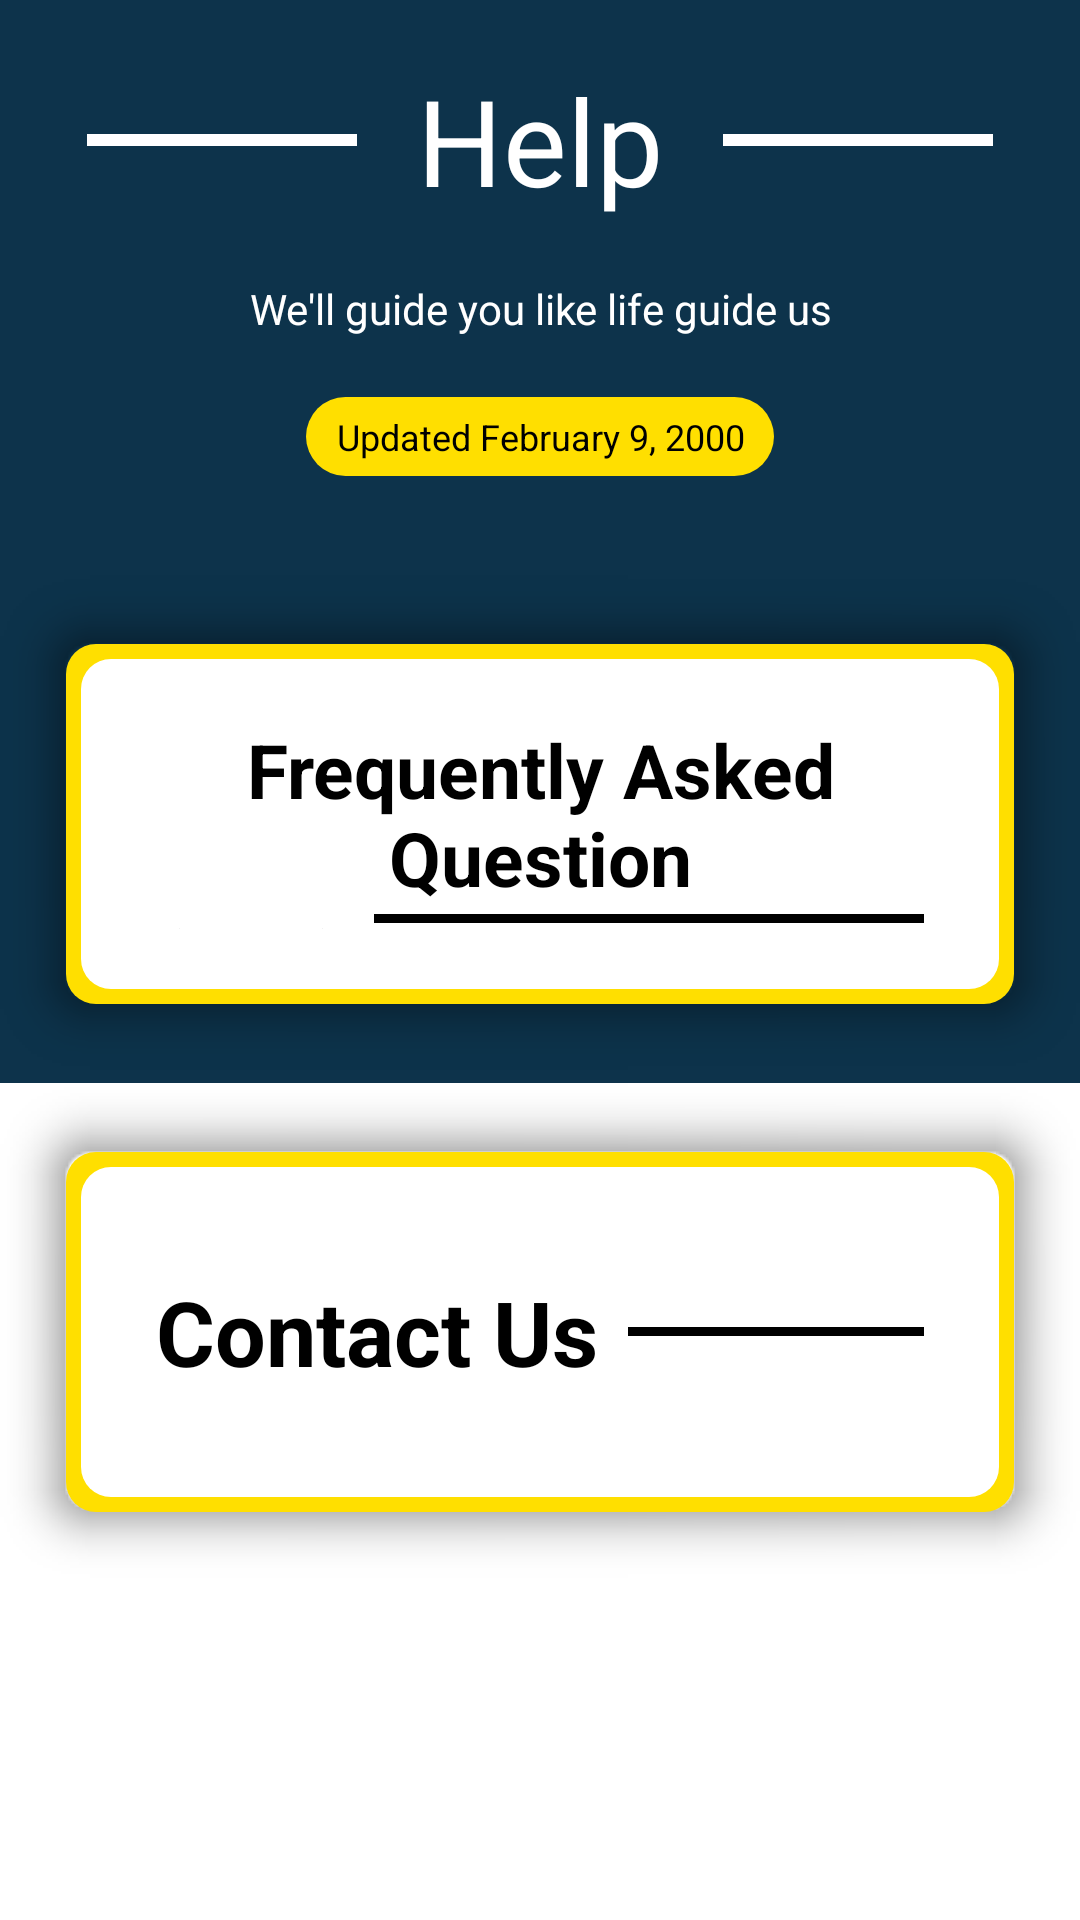

Layout XML and referenced resources for this Android screen:
<!-- AndroidManifest.xml: application theme AppTheme -->
<!-- res/layout/activity_help_fragment.xml -->
<?xml version="1.0" encoding="utf-8"?>
<LinearLayout xmlns:android="http://schemas.android.com/apk/res/android"
    xmlns:app="http://schemas.android.com/apk/res-auto"
    xmlns:tools="http://schemas.android.com/tools"
    android:layout_width="match_parent"
    android:layout_height="match_parent"
    android:orientation="vertical">

    <androidx.constraintlayout.widget.Guideline
        android:id="@+id/guideline"
        android:layout_width="wrap_content"
        android:layout_height="wrap_content"
        android:orientation="horizontal"
        app:layout_constraintGuide_percent="0.5" />

    <LinearLayout
        android:layout_width="match_parent"
        android:layout_height="match_parent"
        android:orientation="vertical"
        tools:layout_editor_absoluteX="1dp"
        tools:layout_editor_absoluteY="1dp">

        <LinearLayout
            android:layout_width="match_parent"
            android:layout_height="361dp"
            android:background="@color/dark_blue"
            android:orientation="vertical">

            <LinearLayout
                android:layout_width="match_parent"
                android:layout_height="wrap_content"
                android:orientation="horizontal"
                android:gravity="center"
                android:paddingTop="20dp">

                <View
                    android:layout_width="90dp"
                    android:layout_height="4dip"
                    android:background="#ffffff"
                    android:paddingBottom="10dip"
                    />

                <TextView
                    android:layout_width="wrap_content"
                    android:layout_height="wrap_content"
                    android:gravity="center"
                    android:text="Help"
                    android:textSize="40sp"
                    android:textColor="@color/white"
                    android:paddingLeft="20dp"
                    android:paddingRight="20dp"
                    />

                <View
                    android:layout_width="90dp"
                    android:layout_height="4dip"
                    android:background="#ffffff"
                    android:paddingBottom="10dip"
                    />
            </LinearLayout>

            <TextView
                android:layout_width="match_parent"
                android:layout_height="wrap_content"
                android:text="We'll guide you like life guide us"
                android:textColor="@color/white"
                android:gravity="center"
                android:paddingTop="20dp"/>

            <LinearLayout
                android:layout_width="match_parent"
                android:layout_height="wrap_content"
                android:gravity="center"
                android:layout_marginTop="20dp">
                <TextView
                    android:layout_width="wrap_content"
                    android:layout_height="wrap_content"
                    android:text="Updated February 9, 2000"
                    android:textSize="12dp"
                    android:textColor="@color/black"
                    android:background="@drawable/help_radius_corner_yellow_background"
                    android:gravity="center"
                    android:bottomRightRadius="20dp"/>

            </LinearLayout>


            <LinearLayout
                android:layout_width="wrap_content"
                android:layout_height="wrap_content"
                android:background="@drawable/shadow"
                android:layout_marginTop="33dp">

                <LinearLayout
                    android:id="@+id/ll_faq"
                    android:clickable="true"
                    android:layout_width="match_parent"
                    android:layout_height="120dp"
                    android:background="@drawable/help_faq_yellow">

                    <LinearLayout
                        android:layout_width="match_parent"
                        android:layout_height="wrap_content"
                        android:background="@drawable/help_faq_white"
                        android:orientation="vertical"
                        android:paddingTop="20dp"
                        android:paddingBottom="20dp">

                        <TextView
                            android:layout_width="match_parent"
                            android:layout_height="wrap_content"
                            android:text="Frequently Asked Question"
                            android:textSize="25sp"
                            android:gravity="center"
                            android:textColor="@color/black"
                            android:textStyle="bold"/>

                        <LinearLayout
                            android:layout_width="match_parent"
                            android:layout_height="match_parent"
                            android:orientation="horizontal">

                            <TextView
                                android:layout_width="wrap_content"
                                android:layout_height="wrap_content"
                                android:text="(FAQ)"
                                android:textSize="25sp"
                                android:gravity="center"
                                android:textColor="@color/black"
                                android:textStyle="bold"
                                android:layout_marginLeft="20dp"/>

                            <View
                                android:layout_width="match_parent"
                                android:layout_height="3dip"
                                android:background="@color/black"
                                android:layout_gravity="center"
                                android:layout_marginLeft="10dp"
                                android:layout_marginRight="20dp"/>

                        </LinearLayout>

                    </LinearLayout>

                </LinearLayout>

            </LinearLayout>

        </LinearLayout>

        <LinearLayout
            android:layout_width="match_parent"
            android:layout_height="match_parent"
            android:orientation="vertical"
            android:background="@color/white">

            <LinearLayout
                android:layout_width="wrap_content"
                android:layout_height="wrap_content">

            </LinearLayout>

            <LinearLayout
                android:layout_width="wrap_content"
                android:layout_height="wrap_content"
                android:background="@drawable/shadow">

                <LinearLayout
                    android:id="@+id/ll_contact_us"
                    android:clickable="true"
                    android:layout_width="match_parent"
                    android:layout_height="120dp"
                    android:background="@drawable/help_faq_yellow">

                    <LinearLayout
                        android:layout_width="match_parent"
                        android:layout_height="match_parent"
                        android:background="@drawable/help_faq_white"
                        android:orientation="horizontal"
                        android:paddingTop="20dp"
                        android:paddingBottom="20dp"
                        android:gravity="center">

                        <TextView
                            android:layout_width="wrap_content"
                            android:layout_height="wrap_content"
                            android:text="Contact Us"
                            android:textSize="30sp"
                            android:gravity="center"
                            android:textColor="@color/black"
                            android:textStyle="bold"
                            android:paddingLeft="20dp"/>

                        <View
                            android:layout_width="match_parent"
                            android:layout_height="3dp"
                            android:layout_gravity="center"
                            android:layout_marginLeft="10dp"
                            android:layout_marginRight="20dp"
                            android:background="@color/black" />

                    </LinearLayout>

                </LinearLayout>

            </LinearLayout>

        </LinearLayout>

    </LinearLayout>

</LinearLayout>
<!-- resources referenced by this layout -->
<resources>
  <color name="black">#000000</color>
  <color name="dark_blue">#0d334b</color>
  <color name="white">#ffffff</color>
  <!-- drawable help_faq_white (drawable) -->
  <shape xmlns:android="http://schemas.android.com/apk/res/android"
      android:shape="rectangle">
      <solid android:color="@color/white" />
      <corners android:radius="10dp" />
      <padding android:bottom="5dp"
          android:left="5dp"
          android:right="5dp"
          android:top="5dp"/>
  </shape>
  <!-- drawable help_faq_yellow (drawable) -->
  <shape xmlns:android="http://schemas.android.com/apk/res/android"
      android:shape="rectangle">
      <solid android:color="#FFDF00" />
      <corners android:radius="10dp" />
      <padding android:bottom="5dp"
          android:left="5dp"
          android:right="5dp"
          android:top="5dp"/>
  </shape>
  <!-- drawable help_radius_corner_yellow_background (drawable) -->
  <shape xmlns:android="http://schemas.android.com/apk/res/android"
      android:shape="rectangle">
      <solid android:color="#FFDF00" />
      <corners android:radius="500dp" />
      <padding android:bottom="5dp"
          android:left="10dp"
          android:right="10dp"
          android:top="5dp"/>
  </shape>
  <style name="AppTheme" parent="Theme.AppCompat.Light.NoActionBar">
          
          <item name="colorPrimary">@color/colorPrimary</item>
          <item name="colorPrimaryDark">@color/colorPrimaryDark</item>
          <item name="colorAccent">@color/colorAccent</item>
          <item name="android:listDivider">@color/yellow</item>
      </style>
  <color name="colorPrimary">#008577</color>
  <color name="colorPrimaryDark">#00574B</color>
  <color name="colorAccent">#D81B60</color>
  <color name="yellow">#ffdd00</color>
</resources>
